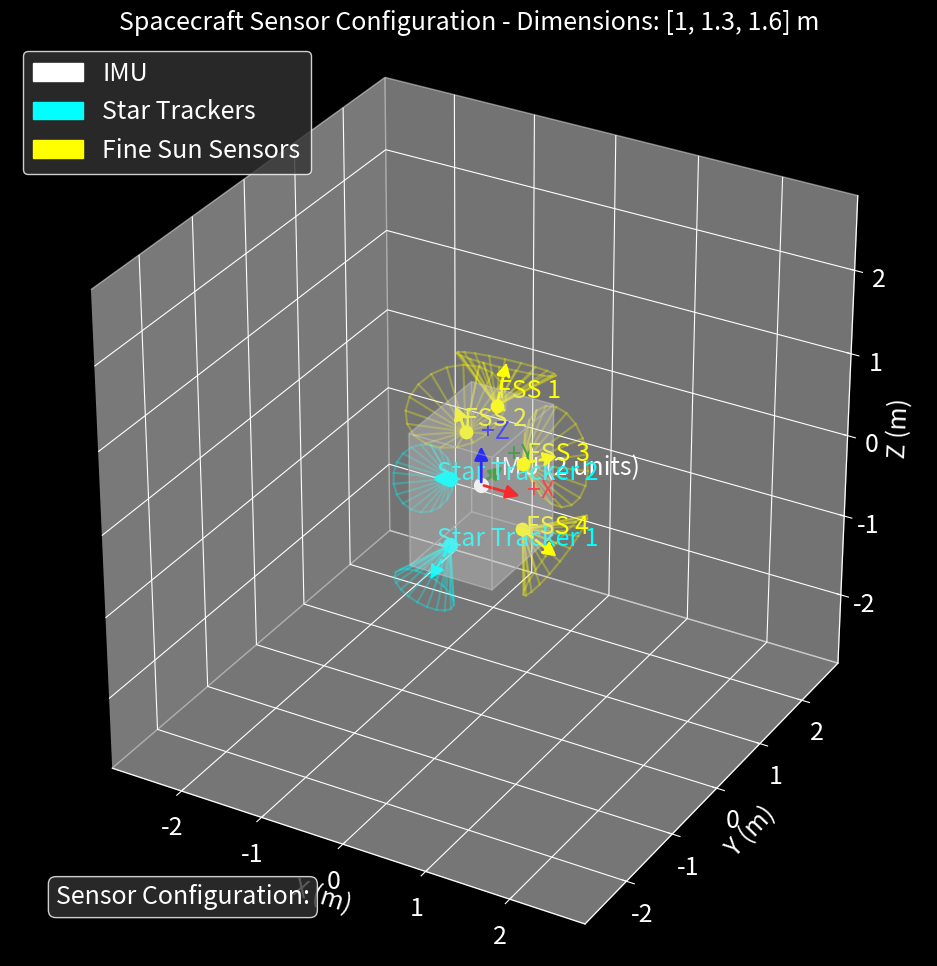
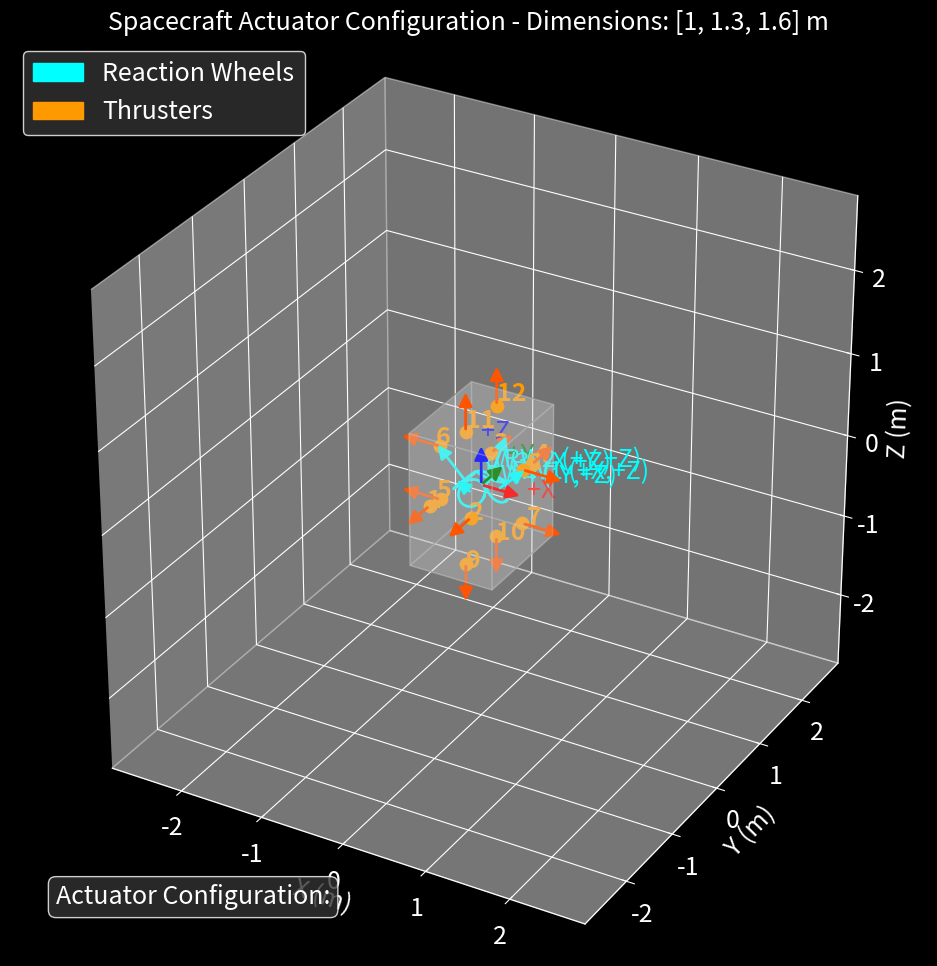
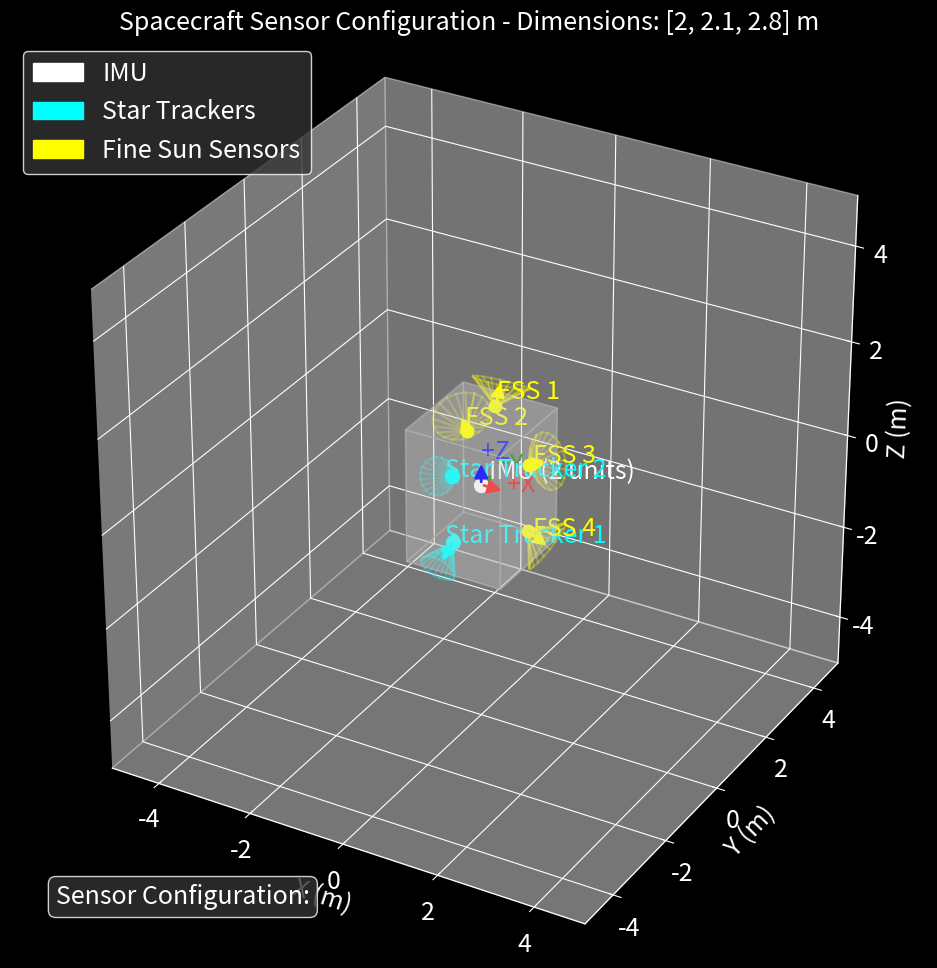
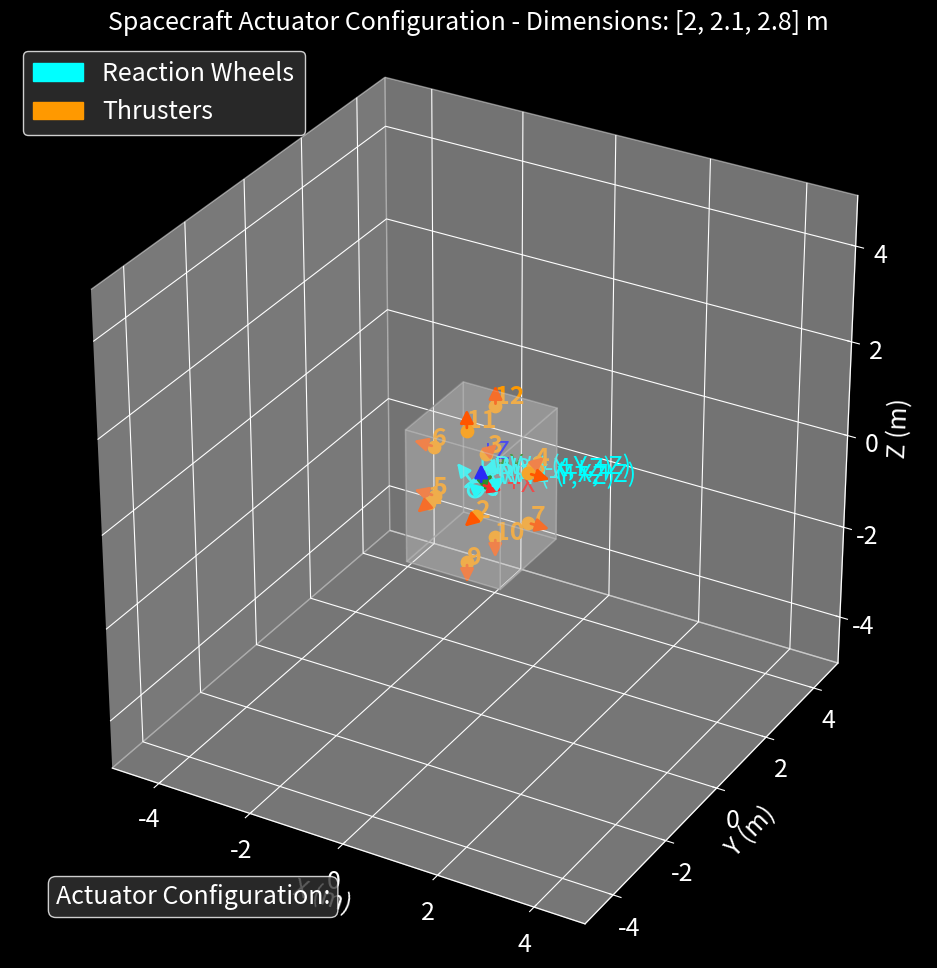

Recreate these plots in Python, in order.
import numpy as np
import matplotlib.pyplot as plt
from mpl_toolkits.mplot3d import Axes3D
import matplotlib.patches as mpatches
import matplotlib.colors as mcolors
from matplotlib.patches import FancyArrowPatch
from mpl_toolkits.mplot3d import proj3d
from mpl_toolkits.mplot3d.art3d import Poly3DCollection


class Arrow3D(FancyArrowPatch):
    def __init__(self, xs, ys, zs, *args, **kwargs):
        super().__init__((0, 0), (0, 0), *args, **kwargs)
        self._verts3d = xs, ys, zs

    def do_3d_projection(self, renderer=None):
        xs3d, ys3d, zs3d = self._verts3d
        xs, ys, zs = proj3d.proj_transform(xs3d, ys3d, zs3d, self.axes.M)
        self.set_positions((xs[0], ys[0]), (xs[1], ys[1]))
        return np.min(zs)


def draw_vector(ax, origin, vector, color='red', label=None, arrow_length_ratio=0.15, linestyle='-'):
    """Helper function to draw a 3D vector with proper arrow head."""
    vector = np.array(vector)
    norm = np.linalg.norm(vector)
    if norm > 0:
        vector = vector / norm  # Normalize the vector
    
    # Scale the vector to a visible length
    scale = 0.5
    vector = vector * scale
    
    # Create the arrow
    arrow = Arrow3D([origin[0], origin[0] + vector[0]],
                    [origin[1], origin[1] + vector[1]],
                    [origin[2], origin[2] + vector[2]],
                    mutation_scale=20, lw=2, arrowstyle='-|>', color=color, linestyle=linestyle)
    ax.add_artist(arrow)
    
    # Add label if provided
    if label:
        ax.text(origin[0] + vector[0]*1.1, 
                origin[1] + vector[1]*1.1, 
                origin[2] + vector[2]*1.1, 
                label, color=color, fontsize=18)


def draw_fov_cone(ax, origin, direction, angle_deg, color='blue', alpha=0.3, resolution=20):
    """Draw a field-of-view cone for a sensor using wireframe."""
    # Normalize direction vector
    direction = np.array(direction)
    norm = np.linalg.norm(direction)
    if norm < 1e-10:  # Avoid division by zero
        return
    
    direction = direction / norm
    
    # Convert angle from degrees to radians
    angle_rad = np.radians(angle_deg)
    
    # Create a circle in the plane perpendicular to the direction
    radius = np.sin(angle_rad) * 0.7  # Scale radius to match visualization
    height = np.cos(angle_rad) * 0.7  # Scale height to match visualization
    
    # Find perpendicular vectors to direction
    # We need to find a vector perpendicular to direction
    if abs(direction[2]) > 0.9:  # If direction is close to z-axis
        perp1 = np.array([1.0, 0.0, 0.0])  # Choose x-axis
    else:
        perp1 = np.array([0.0, 0.0, 1.0])  # Otherwise choose z-axis
    
    # Get vector perpendicular to both direction and perp1
    perp1 = perp1 - np.dot(perp1, direction) * direction
    norm1 = np.linalg.norm(perp1)
    if norm1 < 1e-10:  # Check for numerical issues
        return
    
    perp1 = perp1 / norm1
    perp2 = np.cross(direction, perp1)
    perp2 = perp2 / np.linalg.norm(perp2)  # Normalize
    
    # Create circle points for the base of the cone
    theta = np.linspace(0, 2*np.pi, resolution)
    circle_x = radius * np.cos(theta)
    circle_y = radius * np.sin(theta)
    
    # Calculate points on the cone
    apex = np.array(origin)
    base_center = apex + direction * height
    
    # Draw the cone's apex to points on the base circle (lines)
    for i in range(resolution):
        point_on_circle = base_center + circle_x[i]*perp1 + circle_y[i]*perp2
        ax.plot([apex[0], point_on_circle[0]], 
                [apex[1], point_on_circle[1]], 
                [apex[2], point_on_circle[2]], 
                color=color, alpha=alpha, linestyle='-')
    
    # Draw the base circle
    base_x = []
    base_y = []
    base_z = []
    
    for i in range(resolution):
        point = base_center + circle_x[i]*perp1 + circle_y[i]*perp2
        base_x.append(point[0])
        base_y.append(point[1])
        base_z.append(point[2])
    
    # Close the circle
    base_x.append(base_x[0])
    base_y.append(base_y[0])
    base_z.append(base_z[0])
    
    ax.plot(base_x, base_y, base_z, color=color, alpha=alpha)


def draw_cuboid(ax, dimensions, color='lightgray', alpha=0.2):
    """Draw a cuboid with the given dimensions [length, width, height]."""
    # Unpack dimensions (length = x, width = y, height = z)
    length, width, height = dimensions
    
    # Define the 8 vertices of the cuboid
    x = np.array([-length/2, length/2])
    y = np.array([-width/2, width/2])
    z = np.array([-height/2, height/2])
    
    # Create arrays to store the vertices and faces
    vertices = np.array([[x_i, y_j, z_k] for x_i in x for y_j in y for z_k in z])
    
    # Define the 6 faces using indices of vertices
    faces = [
        [0, 1, 3, 2],  # -x face
        [4, 5, 7, 6],  # +x face
        [0, 2, 6, 4],  # -y face
        [1, 3, 7, 5],  # +y face
        [0, 1, 5, 4],  # -z face
        [2, 3, 7, 6]   # +z face
    ]
    
    # Plot each face as a Poly3DCollection
    for face in faces:
        face_vertices = [vertices[i] for i in face]
        poly = Poly3DCollection([face_vertices], alpha=alpha, color=color)
        ax.add_collection3d(poly)
    
    # Add the edges for better visibility
    for face in faces:
        x = [vertices[i][0] for i in face]
        y = [vertices[i][1] for i in face]
        z = [vertices[i][2] for i in face]
        x.append(x[0])  # Close the face
        y.append(y[0])
        z.append(z[0])
        ax.plot(x, y, z, color='gray', alpha=0.5, linewidth=1)


def visualize_sensor_configuration(dimensions=[1.6, 1, 1.3]):
    """
    Visualize the sensor configuration for a cuboid spacecraft.
    
    Parameters:
    -----------
    dimensions : list
        Dimensions of the spacecraft [length, width, height] in meters.
    """
    # Create figure and 3D axis with dark background
    plt.style.use('dark_background')
    fig = plt.figure(figsize=(12, 10), facecolor='black')
    ax = fig.add_subplot(111, projection='3d')
    ax.set_facecolor('black')
    
    # Set global font size for the plot
    plt.rcParams.update({'font.size': 18})
    
    # Draw the cuboid spacecraft
    draw_cuboid(ax, dimensions)
    
    # Unpack dimensions for easier reference
    length, width, height = dimensions
    
    # Draw body axes
    draw_vector(ax, [0, 0, 0], [4.5, 0, 0], color='red', label="+X", arrow_length_ratio=1)
    draw_vector(ax, [0, 0, 0], [0, 4.5, 0], color='green', label="+Y", arrow_length_ratio=1)
    draw_vector(ax, [0, 0, 0], [0, 0, 4.5], color='blue', label="+Z", arrow_length_ratio=1)
    
    # Parameters from sun_pointing.py
    star_tracker_fov = 30.0  # degrees
    sun_sensor_fov = 100.0  # degrees
    
    # Place and label sensors
    # 1. Airbus Astrix-120 IMU - near center of mass, aligned with body axes
    ax.scatter([0], [0], [0], color='white', s=100)
    ax.text(0.1, 0.1, 0.1, "IMU (2 units)", color='white', fontsize=18)
    
    # 2. Leonardo AA-STR Star Trackers - new configuration: ±30° offset from -X axis
    # Position them on the -X face
    st_angles = [-30, 30]  # Degrees offset from -X axis in the X-Y plane
    st_positions = []
    
    for i, angle in enumerate(st_angles):
        # Convert angle to radians
        angle_rad = np.radians(angle)
        
        # Calculate position on the -X face
        x_pos = 0 # -length/2  # On the -X face
        y_pos = -width/2 # width/4 * np.sin(angle_rad)  # Offset based on angle
        z_pos = -height/4 if i == 0 else height/4  # Position on opposite sides of x-y plane
        
        # Direction vector (pointing outward with the specified angle)
        x_dir = 0  # -X direction
        y_dir = -1 # np.sin(angle_rad)  # Y-component based on angle
        z_dir = np.sin(angle_rad)
        
        st_positions.append(
            ([x_pos, y_pos, z_pos], 
             [x_dir, y_dir, z_dir],
             f"Star Tracker {i+1}")
        )
    
    for i, (pos, vec, label) in enumerate(st_positions):
        ax.scatter([pos[0]], [pos[1]], [pos[2]], color='cyan', s=100)
        ax.text(pos[0]-0.1, pos[1]-0.1, pos[2], label, color='cyan', fontsize=18)
        draw_vector(ax, pos, vec, color='cyan', linestyle='--')
        draw_fov_cone(ax, pos, vec, star_tracker_fov, color='cyan', alpha=0.3)
    
    # 3. Redwire Adcole Fine Sun Sensors - new configuration for cuboid
    # 2 on +Z face at opposite corners, 2 on +X face at opposite corners
    fss_positions = []
    
    # +Z face sensors
    fss_positions.append(
        ([0, width/4, height/2], 
         [0, 0.5, 1],  # +Z direction
         "FSS 1")
    )
    
    fss_positions.append(
        ([0, -width/4, height/2], 
         [0, -0.5, 1],  # +Z direction
         "FSS 2")
    )
    
    # +X face sensors
    fss_positions.append(
        ([length/2, 0, height/4], 
         [1, 0, 0.5],  # +X direction
         "FSS 3")
    )
    
    fss_positions.append(
        ([length/2, 0, -height/4], 
         [1, 0, -0.5],  # +X direction
         "FSS 4")
    )
    
    for i, (pos, vec, label) in enumerate(fss_positions):
        ax.scatter([pos[0]], [pos[1]], [pos[2]], color='yellow', s=80)
        ax.text(pos[0]*1.1, pos[1]*1.1, pos[2]*1.1, label, color='yellow', fontsize=18)
        draw_vector(ax, pos, vec, color='yellow', linestyle='--')
        draw_fov_cone(ax, pos, vec, sun_sensor_fov/2, color='yellow', alpha=0.3)
    
    # 4. Bradford Space Coarse Sun Sensors - place one on each face (6 total)
    # css_positions = [
    #     [length/2, 0, 0],   # +X face
    #     [-length/2, 0, 0],  # -X face
    #     [0, width/2, 0],    # +Y face
    #     [0, -width/2, 0],   # -Y face
    #     [0, 0, height/2],   # +Z face
    #     [0, 0, -height/2]   # -Z face
    # ]
    
    # css_vectors = [
    #     [1, 0, 0],   # +X direction
    #     [-1, 0, 0],  # -X direction
    #     [0, 1, 0],   # +Y direction
    #     [0, -1, 0],  # -Y direction
    #     [0, 0, 1],   # +Z direction
    #     [0, 0, -1]   # -Z direction
    # ]
    
    # css_labels = ["+X CSS", "-X CSS", "+Y CSS", "-Y CSS", "+Z CSS", "-Z CSS"]
    
    # for i, (pos, vec, label) in enumerate(zip(css_positions, css_vectors, css_labels)):
    #     ax.scatter([pos[0]], [pos[1]], [pos[2]], color='magenta', s=60)
    #     ax.text(pos[0]*1.1, pos[1]*1.1, pos[2]*1.1, label, color='magenta', fontsize=18)
    #     draw_vector(ax, pos, vec, color='magenta', linestyle='--')
    
    # Set axis limits and labels
    max_dim = max(dimensions) * 1.8
    ax.set_xlim(-max_dim, max_dim)
    ax.set_ylim(-max_dim, max_dim)
    ax.set_zlim(-max_dim, max_dim)
    
    ax.set_xlabel('X (m)', color='white', fontsize=18)
    ax.set_ylabel('Y (m)', color='white', fontsize=18)
    ax.set_zlabel('Z (m)', color='white', fontsize=18)
    ax.set_title(f'Spacecraft Sensor Configuration - Dimensions: {dimensions} m', color='white', fontsize=18)
    
    # Set tick colors to white
    ax.tick_params(colors='white', labelsize=18)
    
    # Add annotations explaining the configuration
    annotation_text = (
        "Sensor Configuration:"
        # "- IMU: 2 Astrix-120 units near center-of-mass (low drift: 5e-4°/hr)\n"
        # "- Star Trackers: 2 Leonardo AA-STR units (FOV: 30°, accuracy: 8.25 arcsec)\n"
        # "- Fine Sun Sensors: 4 Redwire Adcole units (FOV: ±50°, accuracy: 0.01-0.05°)\n"
        # "- Coarse Sun Sensors: 6 Bradford Space units (FOV: 180°×180°, accuracy: ±2°)"
    )
    
    # Add text box for annotations
    props = dict(boxstyle='round', facecolor='#333333', alpha=0.8)
    ax.text2D(0.05, 0.05, annotation_text, transform=ax.transAxes, fontsize=18,
              verticalalignment='bottom', bbox=props, color='white')
    
    # Create custom legend
    imu_legend = mpatches.Patch(color='white', label='IMU')
    star_legend = mpatches.Patch(color='cyan', label='Star Trackers')
    fss_legend = mpatches.Patch(color='yellow', label='Fine Sun Sensors')
    # css_legend = mpatches.Patch(color='magenta', label='Coarse Sun Sensors')
    
    ax.legend(handles=[imu_legend, star_legend, fss_legend], 
              loc='upper left', facecolor='#333333', edgecolor='white', labelcolor='white', fontsize=18)
    
    # Equal aspect ratio
    ax.set_box_aspect([1,1,1])
    
    plt.tight_layout()
    plt.show()


def visualize_actuator_configuration(dimensions=[1.6, 1, 1.3]):
    """
    Visualize the actuator configuration for a cuboid spacecraft.
    
    Parameters:
    -----------
    dimensions : list
        Dimensions of the spacecraft [length, width, height] in meters.
    """
    plt.style.use('dark_background')
    fig = plt.figure(figsize=(12, 10), facecolor='black')
    ax = fig.add_subplot(111, projection='3d')
    ax.set_facecolor('black')
    
    # Set global font size for the plot
    plt.rcParams.update({'font.size': 18})
    
    # Draw the cuboid spacecraft
    draw_cuboid(ax, dimensions)
    
    # Unpack dimensions for easier reference
    length, width, height = dimensions
    
    # Draw body axes
    draw_vector(ax, [0, 0, 0], [4.5, 0, 0], color='red', label="+X", arrow_length_ratio=1)
    draw_vector(ax, [0, 0, 0], [0, 4.5, 0], color='green', label="+Y", arrow_length_ratio=1)
    draw_vector(ax, [0, 0, 0], [0, 0, 4.5], color='blue', label="+Z", arrow_length_ratio=1)
    
    # 1. Honeywell HR16 Reaction Wheels in pyramidal configuration
    c = 2**(-0.5)  # This is approximately 0.7071 (1/√2)
    
    # Define reaction wheel positions (close to center of mass)
    rw_positions = [
        [0.2, 0, 0],   # RW1 position
        [0, 0.2, 0],   # RW2 position
        [-0.2, 0, 0],  # RW3 position
        [0, -0.2, 0]   # RW4 position
    ]
    
    # Define reaction wheel spin axes exactly as in spacecraft.py
    rw_axes = [
        [c, 0, c],      # RW1: [0.7071, 0, 0.7071] (+X, +Z)
        [0, c, c],      # RW2: [0, 0.7071, 0.7071] (+Y, +Z)
        [-c, 0, c],     # RW3: [-0.7071, 0, 0.7071] (-X, +Z)
        [0, -c, c]      # RW4: [0, -0.7071, 0.7071] (-Y, +Z)
    ]
    
    # Label for each wheel (corresponding to spacecraft.py)
    rw_labels = ["RW1 (+X,+Z)", "RW2 (+Y,+Z)", "RW3 (-X,+Z)", "RW4 (-Y,+Z)"]
    
    # Normalize the axes
    for i in range(len(rw_axes)):
        rw_axes[i] = np.array(rw_axes[i]) / np.linalg.norm(rw_axes[i])
    
    # Draw reaction wheels as disks
    for i, (pos, axis) in enumerate(zip(rw_positions, rw_axes)):
        # Draw the reaction wheel as a cylinder
        # First find perpendicular vectors to the axis for the cylinder
        perp1 = np.array([1, 0, 0]) if abs(axis[0]) < 0.9 else np.array([0, 1, 0])
        perp1 = perp1 - np.dot(perp1, axis) * axis
        perp1 = perp1 / np.linalg.norm(perp1)
        perp2 = np.cross(axis, perp1)
        
        # Create circle points for the rim of the wheel
        theta = np.linspace(0, 2*np.pi, 36)
        rim_x = []
        rim_y = []
        rim_z = []
        
        for t in theta:
            point = np.array(pos) + 0.15 * (perp1 * np.cos(t) + perp2 * np.sin(t))
            rim_x.append(point[0])
            rim_y.append(point[1])
            rim_z.append(point[2])
        
        # Close the circle
        rim_x.append(rim_x[0])
        rim_y.append(rim_y[0])
        rim_z.append(rim_z[0])
        
        # Draw the rim of the wheel
        ax.plot(rim_x, rim_y, rim_z, color='#00FFFF', linewidth=2)
        
        # Draw the axis of the wheel
        draw_vector(ax, pos, axis, color='#00FFFF', arrow_length_ratio=0.3)
        
        # Label the wheel
        ax.text(pos[0]+0.1, pos[1]+0.1, pos[2]+0.1, rw_labels[i], color='#00FFFF', fontsize=18)
    
    # 2. MOOG Monarch 90 HT Thrusters
    # Based on the image, place 12 thrusters (2 on each face)
    # Define thruster positions and directions according to the image
    thruster_positions = [
        # Front face (-Y) thrusters (1, 2)
        [-length/4, -width/2, 0],  # Thruster 1, bottom left front
        [length/4, -width/2, 0],   # Thruster 2, bottom right front

        # Front face (+Y) thrusters (3, 4)
        [-length/4, width/2, 0],    # Thruster 3, top left front
        [length/4, width/2, 0],     # Thruster 4, top right front

        # Left face (-X) thrusters (5, 6)
        [-length/2, 0, -width/4],   # Thruster 5, top left front
        [-length/2, 0, width/4],    # Thruster 6, top right front

        # Right face (+X) thrusters (7, 8)
        [length/2, 0, -width/4],   # Thruster 7, top left front
        [length/2, 0, width/4],    # Thruster 8, top right front


        # Bottom face (-Z) thrusters (9, 10)
        [0, -width/4, -height/2],   # Thruster 9, top left front
        [0, width/4, -height/2],    # Thruster 10, top right front

        # Top face (+Z) thrusters (11, 12)
        [0, -width/4, height/2],    # Thruster 11, top left front
        [0, width/4, height/2],     # Thruster 12, top right front
    ]
    
    # Define thruster directions (outward from the surface)
    thruster_directions = [
        [0, -1, 0],  # Thruster 1, -Y direction
        [0, -1, 0],  # Thruster 2, -Y direction
        [0, 1, 0],   # Thruster 3, +Y direction
        [0, 1, 0],   # Thruster 4, +Y direction
        [-1, 0, 0],  # Thruster 5, -X direction
        [-1, 0, 0],  # Thruster 6, -X direction
        [1, 0, 0],   # Thruster 7, +X direction
        [1, 0, 0],   # Thruster 8, +X direction
        [0, 0, -1],  # Thruster 9, -Z direction
        [0, 0, -1],  # Thruster 10, -Z direction
        [0, 0, 1],   # Thruster 11, +Z direction
        [0, 0, 1],   # Thruster 12, +Z direction
    ]
    
    # Draw thrusters
    for i, (pos, direction) in enumerate(zip(thruster_positions, thruster_directions)):
        thruster_id = i + 1  # Thruster number (1-12)
        
        # Draw thruster as an arrow
        ax.scatter([pos[0]], [pos[1]], [pos[2]], color='#FF9900', s=80, marker='o')
        draw_vector(ax, pos, direction, color='#FF5500', arrow_length_ratio=0.3)
        
        # Label thruster
        ax.text(pos[0]+0.05*direction[0], 
                pos[1]+0.05*direction[1], 
                pos[2]+0.05*direction[2], 
                f"{thruster_id}", color='#FF9900', fontsize=18, weight='bold')
    
    # Add explanation for paired thrusters
    paired_thrusters = [
        "1, 2: Front face (-Y)",
        "3, 4: Top face (+Z)",
        "5, 6: Left side face (-X)",
        "7, 8: Top edges (±X, +Z)",
        "9, 10: Bottom edges (-Z)",
        "11, 12: Right side face (+X)"
    ]
    paired_text = "\n".join(paired_thrusters)
    
    # Set axis limits and labels
    max_dim = max(dimensions) * 1.8
    ax.set_xlim(-max_dim, max_dim)
    ax.set_ylim(-max_dim, max_dim)
    ax.set_zlim(-max_dim, max_dim)
    
    ax.set_xlabel('X (m)', color='white', fontsize=18)
    ax.set_ylabel('Y (m)', color='white', fontsize=18)
    ax.set_zlabel('Z (m)', color='white', fontsize=18)
    ax.set_title(f'Spacecraft Actuator Configuration - Dimensions: {dimensions} m', color='white', fontsize=18)
    
    # Set tick colors to white
    ax.tick_params(colors='white', labelsize=18)
    
    # Add annotations explaining the configuration
    annotation_text = (
        "Actuator Configuration:"
        # "- 4 Honeywell HR16 Reaction Wheels in pyramidal configuration:\n"
        # "  RW1: [√2/2, 0, √2/2] = [+X,+Z]\n"
        # "  RW2: [0, √2/2, √2/2] = [+Y,+Z]\n"
        # "  RW3: [-√2/2, 0, √2/2] = [-X,+Z]\n"
        # "  RW4: [0, -√2/2, √2/2] = [-Y,+Z]\n"
        # "  (Up to 0.4 Nm torque, 150 Nms momentum capacity)\n"
        # "- 12 MOOG Monarch 90 HT Thrusters (111 N thrust, 232 s Isp)\n"
        # "  " + paired_text
    )
    
    # Add text box for annotations
    props = dict(boxstyle='round', facecolor='#333333', alpha=0.8)
    ax.text2D(0.05, 0.05, annotation_text, transform=ax.transAxes, fontsize=18,
              verticalalignment='bottom', bbox=props, color='white')
    
    # Create custom legend
    rw_legend = mpatches.Patch(color='#00FFFF', label='Reaction Wheels')
    thruster_legend = mpatches.Patch(color='#FF9900', label='Thrusters')
    
    ax.legend(handles=[rw_legend, thruster_legend], loc='upper left',
              facecolor='#333333', edgecolor='white', labelcolor='white', fontsize=18)
    
    # Equal aspect ratio
    ax.set_box_aspect([1,1,1])
    
    plt.tight_layout()
    plt.show()


if __name__ == "__main__":
    # Visualize first spacecraft configuration
    small_spacecraft = [1, 1.3, 1.6]  # length x width x height in meters
    visualize_sensor_configuration(small_spacecraft)
    visualize_actuator_configuration(small_spacecraft)
    
    # Visualize second spacecraft configuration
    large_spacecraft = [2, 2.1, 2.8]  # length x width x height in meters
    visualize_sensor_configuration(large_spacecraft)
    visualize_actuator_configuration(large_spacecraft)
